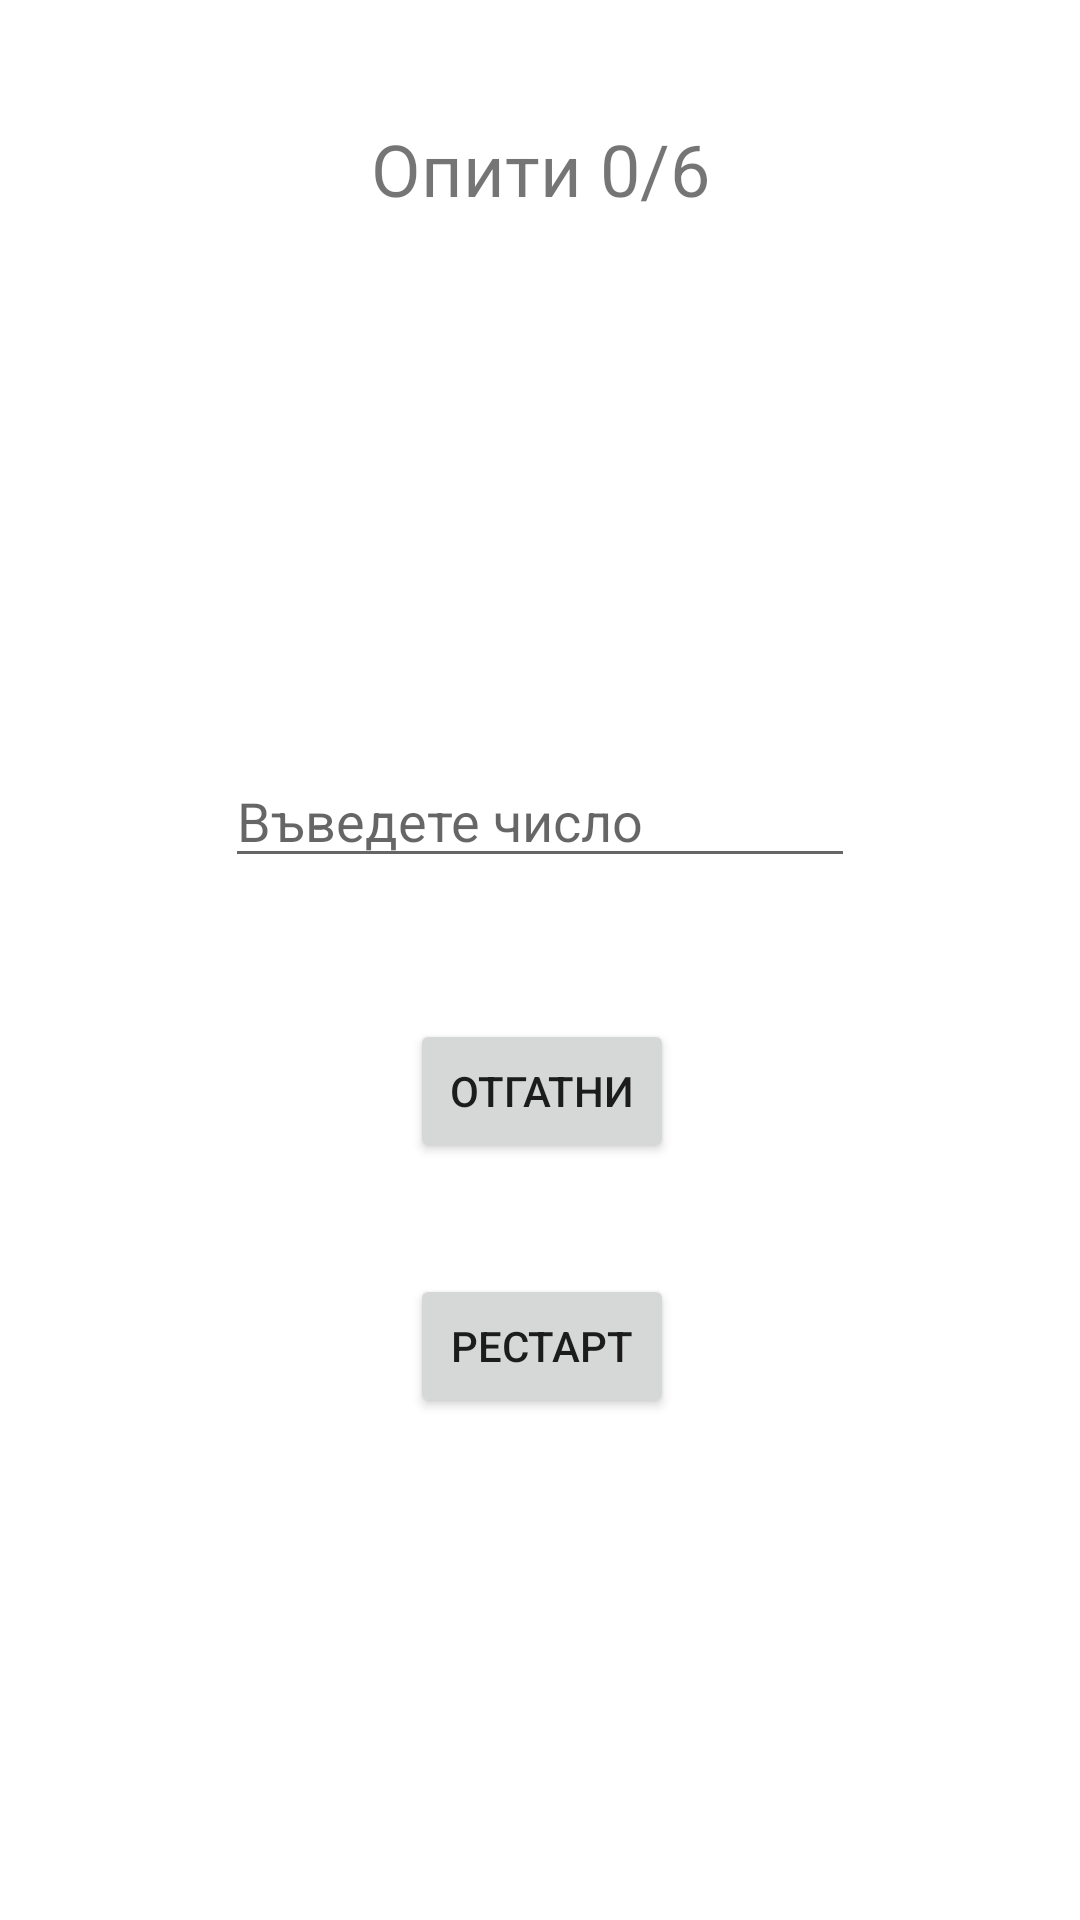

Android layout source for this screen:
<!-- AndroidManifest.xml: application theme Theme.HelloApp -->
<!-- res/layout/activity_guess.xml -->
<?xml version="1.0" encoding="utf-8"?>
<androidx.constraintlayout.widget.ConstraintLayout xmlns:android="http://schemas.android.com/apk/res/android"
    xmlns:app="http://schemas.android.com/apk/res-auto"
    xmlns:tools="http://schemas.android.com/tools"
    android:layout_width="match_parent"
    android:layout_height="match_parent"
    tools:context=".GuessActivity">

    <TextView
        android:id="@+id/triesTV"
        android:layout_width="wrap_content"
        android:layout_height="wrap_content"
        android:layout_marginTop="40dp"
        android:text="Опити 0/6"
        android:textSize="24sp"
        app:layout_constraintEnd_toEndOf="parent"
        app:layout_constraintStart_toStartOf="parent"
        app:layout_constraintTop_toTopOf="parent" />

    <TextView
        android:id="@+id/hintTV"
        android:layout_width="wrap_content"
        android:layout_height="wrap_content"
        android:layout_marginTop="30dp"
        android:textSize="24sp"
        app:layout_constraintEnd_toEndOf="parent"
        app:layout_constraintStart_toStartOf="parent"
        app:layout_constraintTop_toBottomOf="@+id/triesTV" />

    <TextView
        android:id="@+id/guessesTV"
        android:layout_width="wrap_content"
        android:layout_height="wrap_content"
        android:layout_marginTop="120dp"
        android:textSize="24sp"
        app:layout_constraintEnd_toEndOf="parent"
        app:layout_constraintStart_toStartOf="parent"
        app:layout_constraintTop_toBottomOf="@+id/triesTV" />

    <EditText
        android:id="@+id/myGuessET"
        android:layout_width="wrap_content"
        android:layout_height="wrap_content"
        android:layout_marginStart="50dp"
        android:layout_marginTop="179dp"
        android:layout_marginEnd="50dp"
        android:ems="10"
        android:hint="Въведете число"
        android:inputType="number"
        app:layout_constraintEnd_toEndOf="parent"
        app:layout_constraintStart_toStartOf="parent"
        app:layout_constraintTop_toBottomOf="@+id/triesTV" />

    <Button
        android:id="@+id/guessB"
        android:layout_width="wrap_content"
        android:layout_height="wrap_content"
        android:layout_marginStart="159dp"
        android:layout_marginTop="47dp"
        android:layout_marginEnd="158dp"
        android:text="Отгатни"
        app:layout_constraintEnd_toEndOf="parent"
        app:layout_constraintStart_toStartOf="parent"
        app:layout_constraintTop_toBottomOf="@+id/myGuessET" />

    <Button
        android:id="@+id/restartB"
        android:layout_width="wrap_content"
        android:layout_height="wrap_content"
        android:layout_marginStart="159dp"
        android:layout_marginTop="37dp"
        android:layout_marginEnd="158dp"
        android:text="Рестарт"
        app:layout_constraintEnd_toEndOf="parent"
        app:layout_constraintStart_toStartOf="parent"
        app:layout_constraintTop_toBottomOf="@+id/guessB" />
</androidx.constraintlayout.widget.ConstraintLayout>
<!-- resources referenced by this layout -->
<resources>
  <style name="Theme.HelloApp" parent="Theme.MaterialComponents.DayNight.DarkActionBar">
          
          <item name="colorPrimary">@color/purple_500</item>
          <item name="colorPrimaryVariant">@color/purple_700</item>
          <item name="colorOnPrimary">@color/white</item>
          
          <item name="colorSecondary">@color/teal_200</item>
          <item name="colorSecondaryVariant">@color/teal_700</item>
          <item name="colorOnSecondary">@color/black</item>
          
          <item name="android:statusBarColor">?attr/colorPrimaryVariant</item>
          
      </style>
  <!-- not gathered from this repository: default colours our renderer supplied (Android Studio template values) -->
  <color name="purple_500">#FF6200EE</color>
  <color name="purple_700">#FF3700B3</color>
  <color name="teal_200">#FF03DAC5</color>
  <color name="teal_700">#FF018786</color>
  <color name="black">#FF000000</color>
  <color name="white">#FFFFFFFF</color>
</resources>
